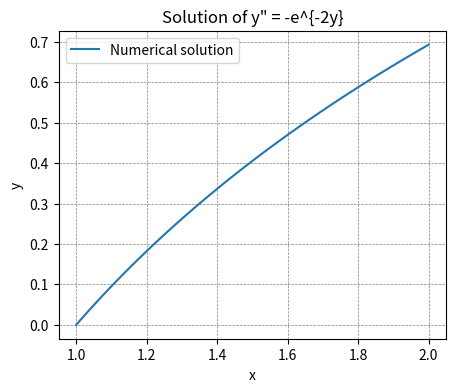

Recreate this plot in Python.
#9(1).
import numpy as np
from scipy.integrate import solve_bvp
import matplotlib.pyplot as plt

def fun(x, y):
    y1, y2 = y
    dydx = [y2, -np.exp(-2*y1)]
    return dydx

def bc(ya, yb):
    return [ya[0], yb[0] - np.log(2)]

# Interval for x
x = np.linspace(1, 2, 100)

# Initial guess for y1 and y2
y_guess = np.zeros((2, x.size))

# Solve the BVP
sol = solve_bvp(fun, bc, x, y_guess)

# Interpolating the solution to get more points for plotting
x_plot = np.linspace(1, 2, 100)
y_plot = sol.sol(x_plot)[0]

# Plotting
plt.figure(figsize=(5, 4))
plt.plot(x_plot, y_plot, label='Numerical solution')
plt.xlabel('x')
plt.ylabel('y')
plt.title('Solution of y" = -e^{-2y}')

plt.grid(color = 'gray', linestyle = '--', linewidth = 0.5)
plt.legend()
plt.show()
